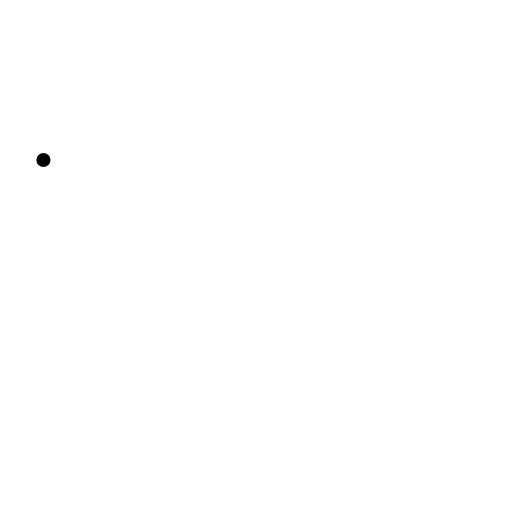
t = 0.00 s
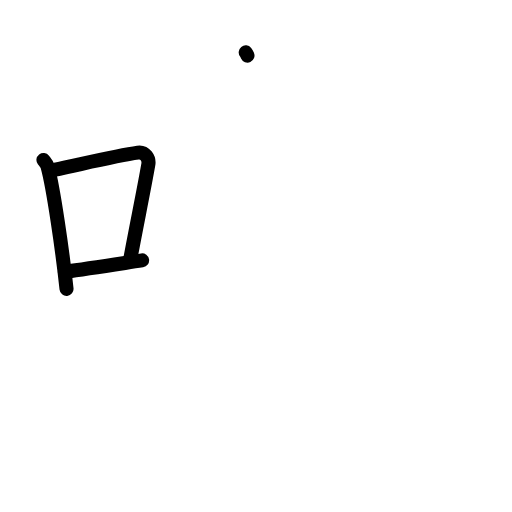
t = 3.13 s
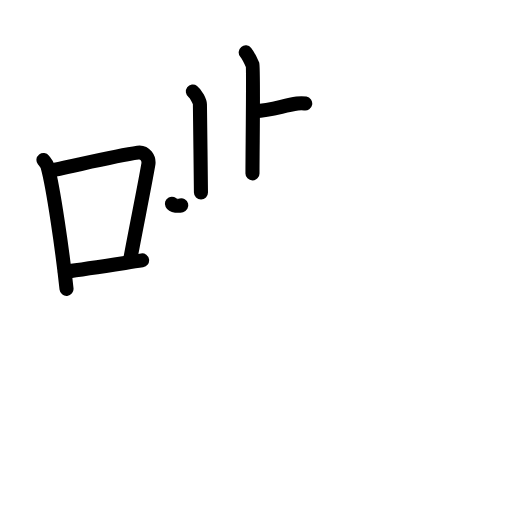
t = 6.38 s
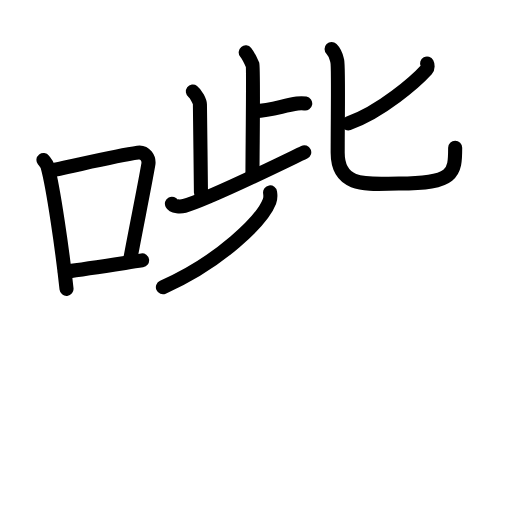
t = 9.63 s
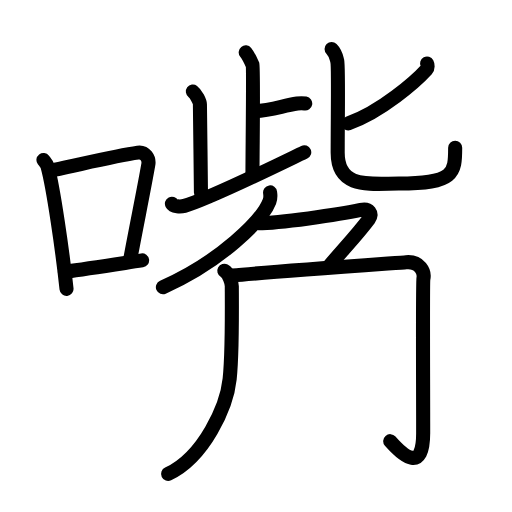
t = 12.69 s
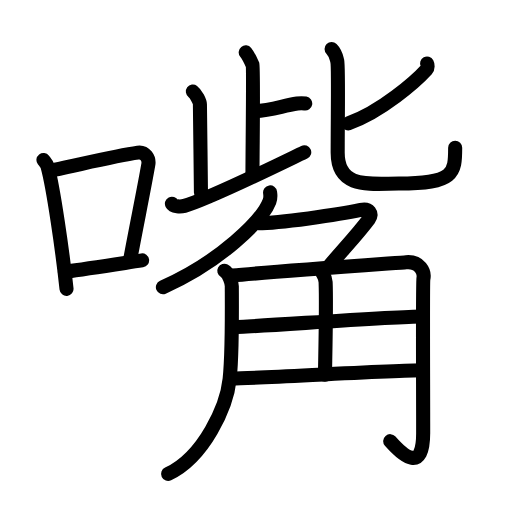
t = 16.00 s

The animated SVG that drew these frames (rendered in a browser with its animation timeline set to each time). Animation: 51 SMIL elements (animate=51); one cycle of 16.00 s.

<?xml version="1.0" encoding="UTF-8"?>
<!--
AniKanjiVG is licensed by CC-BY-SA Paul C. Sommerhoff (https://bitbucket.org/sommerhoff/anikanjivg).
AniKanjiVG uses KanjiVG which is licensed by CC-BY-SA Ulrich Apel (http://kanjivg.tagaini.net).
See also http://creativecommons.org/licenses/by-sa/3.0/
-->
<svg xmlns:kvg='http://kanjivg.tagaini.net' xmlns='http://www.w3.org/2000/svg' width='109' height='109' viewBox='0 0 109 109' style='fill:none;stroke:#000000;stroke-width:3;stroke-linecap:round;stroke-linejoin:round;' id="kvg:kanji_05634"><g id="kvg:05634" kvg:element="嘴"><g id="kvg:05634-g1" kvg:element="口" kvg:position="left" kvg:radical="general"><path id="kvg:05634-s1" kvg:type="㇑" d="M9.25,34.06c0.35,0.45,0.72,0.82,0.87,1.38c1.23,4.42,3.2,18.12,4.04,26.06"><animate attributeName="d" begin="0.0s" dur="0.5s" from="M9.25,34.06C9.25,34.06,9.25,34.06,9.25,34.06" to="M9.25,34.06c0.35,0.45,0.72,0.82,0.87,1.38" />
<animate attributeName="d" begin="0.5s" dur="0.5s" from="M9.25,34.06c0.35,0.45,0.72,0.82,0.87,1.38c0,0,0,0,0,0,0" to="M9.25,34.06c0.35,0.45,0.72,0.82,0.87,1.38c1.23,4.42,3.2,18.12,4.04,26.06" />
</path>
<path id="kvg:05634-s2" kvg:type="㇕b" d="M11.46,36.18c8.94-1.94,13.77-3.11,17.91-3.69c1.52-0.21,2.43,1.26,2.21,2.51c-0.9,5.17-2.45,12.65-3.78,19.8"><animate attributeName="d" begin="1.0s" dur="0.3333333333333333s" from="M11.46,36.18C11.46,36.18,11.46,36.18,11.46,36.18" to="M11.46,36.18c8.94-1.94,13.77-3.11,17.91-3.69" />
<animate attributeName="d" begin="1.3333333333333333s" dur="0.3333333333333333s" from="M11.46,36.18c8.94-1.94,13.77-3.11,17.91-3.69c0,0,0,0,0,0,0" to="M11.46,36.18c8.94-1.94,13.77-3.11,17.91-3.69c1.52-0.21,2.43,1.26,2.21,2.51" />
<animate attributeName="d" begin="1.6666666666666665s" dur="0.3333333333333333s" from="M11.46,36.18c8.94-1.94,13.77-3.11,17.91-3.69c1.52-0.21,2.43,1.26,2.21,2.51c0,0,0,0,0,0,0" to="M11.46,36.18c8.94-1.94,13.77-3.11,17.91-3.69c1.52-0.21,2.43,1.26,2.21,2.51c-0.9,5.17-2.45,12.65-3.78,19.8" />
<animate attributeName="d" begin="0s" dur="1.0s" from="M-100,-100" to="M-100,-100" />
</path>
<path id="kvg:05634-s3" kvg:type="㇐b" d="M13.82,57.86c4.87-0.66,9.75-1.42,16.43-2.43"><animate attributeName="d" begin="2.0s" dur="1.0s" from="M13.82,57.86C13.82,57.86,13.82,57.86,13.82,57.86" to="M13.82,57.86c4.87-0.66,9.75-1.42,16.43-2.43" />
<animate attributeName="d" begin="0s" dur="2.0s" from="M-100,-100" to="M-100,-100" />
</path>
</g>
<g id="kvg:05634-g2" kvg:element="觜" kvg:position="right"><g id="kvg:05634-g3" kvg:element="此" kvg:position="top"><g id="kvg:05634-g4" kvg:element="止" kvg:position="left"><g id="kvg:05634-g5" kvg:element="卜" kvg:original="ト"><path id="kvg:05634-s4" kvg:type="㇑" d="M52.31,11.15c0.69,0.85,1.33,2.37,1.5,2.75c0.17,0.39-0.06,18.87-0.06,23.01"><animate attributeName="d" begin="3.0s" dur="0.5s" from="M52.31,11.15C52.31,11.15,52.31,11.15,52.31,11.15" to="M52.31,11.15c0.69,0.85,1.33,2.37,1.5,2.75" />
<animate attributeName="d" begin="3.5s" dur="0.5s" from="M52.31,11.15c0.69,0.85,1.33,2.37,1.5,2.75c0,0,0,0,0,0,0" to="M52.31,11.15c0.69,0.85,1.33,2.37,1.5,2.75c0.17,0.39-0.06,18.87-0.06,23.01" />
<animate attributeName="d" begin="0s" dur="3.0s" from="M-100,-100" to="M-100,-100" />
</path>
<path id="kvg:05634-s5" kvg:type="㇐" d="M54.23,23.7c3.7-0.29,6.02-1.2,9.05-1.66c0.89-0.13,1.13-0.1,1.7,0"><animate attributeName="d" begin="4.0s" dur="0.5s" from="M54.23,23.7C54.23,23.7,54.23,23.7,54.23,23.7" to="M54.23,23.7c3.7-0.29,6.02-1.2,9.05-1.66" />
<animate attributeName="d" begin="4.5s" dur="0.5s" from="M54.23,23.7c3.7-0.29,6.02-1.2,9.05-1.66c0,0,0,0,0,0,0" to="M54.23,23.7c3.7-0.29,6.02-1.2,9.05-1.66c0.89-0.13,1.13-0.1,1.7,0" />
<animate attributeName="d" begin="0s" dur="4.0s" from="M-100,-100" to="M-100,-100" />
</path>
</g>
<path id="kvg:05634-s6" kvg:type="㇑a" d="M41.06,19.49c0.69,0.51,1.5,2.16,1.5,2.7c0,2.87,0.22,15.02,0.22,18.8"><animate attributeName="d" begin="5.0s" dur="0.5s" from="M41.06,19.49C41.06,19.49,41.06,19.49,41.06,19.49" to="M41.06,19.49c0.69,0.51,1.5,2.16,1.5,2.7" />
<animate attributeName="d" begin="5.5s" dur="0.5s" from="M41.06,19.49c0.69,0.51,1.5,2.16,1.5,2.7c0,0,0,0,0,0,0" to="M41.06,19.49c0.69,0.51,1.5,2.16,1.5,2.7c0,2.87,0.22,15.02,0.22,18.8" />
<animate attributeName="d" begin="0s" dur="5.0s" from="M-100,-100" to="M-100,-100" />
</path>
<path id="kvg:05634-s7" kvg:type="㇐" d="M36.6,43.37c0.32,0.62,1.8,0.69,2.66,0.46c4.65-1.23,18.25-7.92,25.51-11.42"><animate attributeName="d" begin="6.0s" dur="0.5s" from="M36.6,43.37C36.6,43.37,36.6,43.37,36.6,43.37" to="M36.6,43.37c0.32,0.62,1.8,0.69,2.66,0.46" />
<animate attributeName="d" begin="6.5s" dur="0.5s" from="M36.6,43.37c0.32,0.62,1.8,0.69,2.66,0.46c0,0,0,0,0,0,0" to="M36.6,43.37c0.32,0.62,1.8,0.69,2.66,0.46c4.65-1.23,18.25-7.92,25.51-11.42" />
<animate attributeName="d" begin="0s" dur="6.0s" from="M-100,-100" to="M-100,-100" />
</path>
</g>
<g id="kvg:05634-g6" kvg:element="匕" kvg:position="right"><path id="kvg:05634-s8" kvg:type="㇒" d="M90.92,13.52c0.13,0.24,0.21,0.94-0.12,1.31c-2.17,2.39-9.63,8.99-16.65,11.44"><animate attributeName="d" begin="7.0s" dur="0.5s" from="M90.92,13.52C90.92,13.52,90.92,13.52,90.92,13.52" to="M90.92,13.52c0.13,0.24,0.21,0.94-0.12,1.31" />
<animate attributeName="d" begin="7.5s" dur="0.5s" from="M90.92,13.52c0.13,0.24,0.21,0.94-0.12,1.31c0,0,0,0,0,0,0" to="M90.92,13.52c0.13,0.24,0.21,0.94-0.12,1.31c-2.17,2.39-9.63,8.99-16.65,11.44" />
<animate attributeName="d" begin="0s" dur="7.0s" from="M-100,-100" to="M-100,-100" />
</path>
<path id="kvg:05634-s9" kvg:type="㇟" d="M70.59,10.43c0.86,0.86,0.92,1.43,1.21,2.57c0.29,1.14,0.09,11.75,0.09,19.54c0,7.79,7.04,6.54,13.03,6.54c11.78,0,11.98-2.17,11.98-7.63"><animate attributeName="d" begin="8.0s" dur="0.25s" from="M70.59,10.43C70.59,10.43,70.59,10.43,70.59,10.43" to="M70.59,10.43c0.86,0.86,0.92,1.43,1.21,2.57" />
<animate attributeName="d" begin="8.25s" dur="0.25s" from="M70.59,10.43c0.86,0.86,0.92,1.43,1.21,2.57c0,0,0,0,0,0,0" to="M70.59,10.43c0.86,0.86,0.92,1.43,1.21,2.57c0.29,1.14,0.09,11.75,0.09,19.54" />
<animate attributeName="d" begin="8.5s" dur="0.25s" from="M70.59,10.43c0.86,0.86,0.92,1.43,1.21,2.57c0.29,1.14,0.09,11.75,0.09,19.54c0,0,0,0,0,0,0" to="M70.59,10.43c0.86,0.86,0.92,1.43,1.21,2.57c0.29,1.14,0.09,11.75,0.09,19.54c0,7.79,7.04,6.54,13.03,6.54" />
<animate attributeName="d" begin="8.75s" dur="0.25s" from="M70.59,10.43c0.86,0.86,0.92,1.43,1.21,2.57c0.29,1.14,0.09,11.75,0.09,19.54c0,7.79,7.04,6.54,13.03,6.54c0,0,0,0,0,0,0" to="M70.59,10.43c0.86,0.86,0.92,1.43,1.21,2.57c0.29,1.14,0.09,11.75,0.09,19.54c0,7.79,7.04,6.54,13.03,6.54c11.78,0,11.98-2.17,11.98-7.63" />
<animate attributeName="d" begin="0s" dur="8.0s" from="M-100,-100" to="M-100,-100" />
</path>
</g>
</g>
<g id="kvg:05634-g7" kvg:element="角" kvg:position="bottom"><g id="kvg:05634-g8" kvg:element="𠂊𠂊𠂊𠂊𠂊𠂊𠂊𠂊𠔉𠔉𠂊𠂊𠂊𠂊𤇾𠂊" kvg:variant="true" kvg:original="勹" kvg:position="top"><path id="kvg:05634-s10" kvg:type="㇒" d="M57.5,40.96c0.07,0.48,0.14,1.23-0.13,1.91C55.82,46.9,46.9,55.73,34.68,61.14"><animate attributeName="d" begin="9.0s" dur="0.5s" from="M57.5,40.96C57.5,40.96,57.5,40.96,57.5,40.96" to="M57.5,40.96c0.07,0.48,0.14,1.23-0.13,1.91" />
<animate attributeName="d" begin="9.5s" dur="0.5s" from="M57.5,40.96c0.07,0.48,0.14,1.23-0.13,1.91c0,0,0,0,0,0,0" to="M57.5,40.96c0.07,0.48,0.14,1.23-0.13,1.91C55.82,46.9,46.9,55.73,34.68,61.14" />
<animate attributeName="d" begin="0s" dur="9.0s" from="M-100,-100" to="M-100,-100" />
</path>
<path id="kvg:05634-s11" kvg:type="㇇a" d="M55.05,47.52c4.2-0.02,16.95-1.77,21.75-2.82c1.82-0.4,2.58,0.83,1.76,1.91c-2.64,3.53-5.73,6.7-8.52,10.08"><animate attributeName="d" begin="10.0s" dur="0.3333333333333333s" from="M55.05,47.52C55.05,47.52,55.05,47.52,55.05,47.52" to="M55.05,47.52c4.2-0.02,16.95-1.77,21.75-2.82" />
<animate attributeName="d" begin="10.333333333333334s" dur="0.3333333333333333s" from="M55.05,47.52c4.2-0.02,16.95-1.77,21.75-2.82c0,0,0,0,0,0,0" to="M55.05,47.52c4.2-0.02,16.95-1.77,21.75-2.82c1.82-0.4,2.58,0.83,1.76,1.91" />
<animate attributeName="d" begin="10.666666666666666s" dur="0.3333333333333333s" from="M55.05,47.52c4.2-0.02,16.95-1.77,21.75-2.82c1.82-0.4,2.58,0.83,1.76,1.91c0,0,0,0,0,0,0" to="M55.05,47.52c4.2-0.02,16.95-1.77,21.75-2.82c1.82-0.4,2.58,0.83,1.76,1.91c-2.64,3.53-5.73,6.7-8.52,10.08" />
<animate attributeName="d" begin="0s" dur="10.0s" from="M-100,-100" to="M-100,-100" />
</path>
</g>
<g id="kvg:05634-g9" kvg:position="bottom"><path id="kvg:05634-s12" kvg:type="㇒" d="M47.75,57.65c1.05,0.57,1.6,2.67,1.6,3.27c0,2.35,0.16,13.83-0.46,19.77c-0.6,5.79-5.39,16.56-13.1,20.21"><animate attributeName="d" begin="11.0s" dur="0.3333333333333333s" from="M47.75,57.65C47.75,57.65,47.75,57.65,47.75,57.65" to="M47.75,57.65c1.05,0.57,1.6,2.67,1.6,3.27" />
<animate attributeName="d" begin="11.333333333333334s" dur="0.3333333333333333s" from="M47.75,57.65c1.05,0.57,1.6,2.67,1.6,3.27c0,0,0,0,0,0,0" to="M47.75,57.65c1.05,0.57,1.6,2.67,1.6,3.27c0,2.35,0.16,13.83-0.46,19.77" />
<animate attributeName="d" begin="11.666666666666666s" dur="0.3333333333333333s" from="M47.75,57.65c1.05,0.57,1.6,2.67,1.6,3.27c0,2.35,0.16,13.83-0.46,19.77c0,0,0,0,0,0,0" to="M47.75,57.65c1.05,0.57,1.6,2.67,1.6,3.27c0,2.35,0.16,13.83-0.46,19.77c-0.6,5.79-5.39,16.56-13.1,20.21" />
<animate attributeName="d" begin="0s" dur="11.0s" from="M-100,-100" to="M-100,-100" />
</path>
<path id="kvg:05634-s13" kvg:type="㇆a" d="M49.5,58.65C56,58,84.82,55.96,86.46,55.83c2.94-0.25,3.98,2.06,3.68,3.5c-0.17,0.77-0.05,22.92-0.05,32.84c0,8.45-4.09,5.08-7.02,1.75"><animate attributeName="d" begin="12.0s" dur="0.25s" from="M49.5,58.65C49.5,58.65,49.5,58.65,49.5,58.65" to="M49.5,58.65C56,58,84.82,55.96,86.46,55.83" />
<animate attributeName="d" begin="12.25s" dur="0.25s" from="M49.5,58.65C56,58,84.82,55.96,86.46,55.83c0,0,0,0,0,0,0" to="M49.5,58.65C56,58,84.82,55.96,86.46,55.83c2.94-0.25,3.98,2.06,3.68,3.5" />
<animate attributeName="d" begin="12.5s" dur="0.25s" from="M49.5,58.65C56,58,84.82,55.96,86.46,55.83c2.94-0.25,3.98,2.06,3.68,3.5c0,0,0,0,0,0,0" to="M49.5,58.65C56,58,84.82,55.96,86.46,55.83c2.94-0.25,3.98,2.06,3.68,3.5c-0.17,0.77-0.05,22.92-0.05,32.84" />
<animate attributeName="d" begin="12.75s" dur="0.25s" from="M49.5,58.65C56,58,84.82,55.96,86.46,55.83c2.94-0.25,3.98,2.06,3.68,3.5c-0.17,0.77-0.05,22.92-0.05,32.84c0,0,0,0,0,0,0" to="M49.5,58.65C56,58,84.82,55.96,86.46,55.83c2.94-0.25,3.98,2.06,3.68,3.5c-0.17,0.77-0.05,22.92-0.05,32.84c0,8.45-4.09,5.08-7.02,1.75" />
<animate attributeName="d" begin="0s" dur="12.0s" from="M-100,-100" to="M-100,-100" />
</path>
<path id="kvg:05634-s14" kvg:type="㇑a" d="M68.67,58.16c0.04,0.16,0.6,0.85,0.65,1.89c0.21,4.98-0.13,18.01-0.13,19.71"><animate attributeName="d" begin="13.0s" dur="0.5s" from="M68.67,58.16C68.67,58.16,68.67,58.16,68.67,58.16" to="M68.67,58.16c0.04,0.16,0.6,0.85,0.65,1.89" />
<animate attributeName="d" begin="13.5s" dur="0.5s" from="M68.67,58.16c0.04,0.16,0.6,0.85,0.65,1.89c0,0,0,0,0,0,0" to="M68.67,58.16c0.04,0.16,0.6,0.85,0.65,1.89c0.21,4.98-0.13,18.01-0.13,19.71" />
<animate attributeName="d" begin="0s" dur="13.0s" from="M-100,-100" to="M-100,-100" />
</path>
<path id="kvg:05634-s15" kvg:type="㇐a" d="M49.5,69.64c3.68,0,34.02-2.26,40.42-2.26"><animate attributeName="d" begin="14.0s" dur="1.0s" from="M49.5,69.64C49.5,69.64,49.5,69.64,49.5,69.64" to="M49.5,69.64c3.68,0,34.02-2.26,40.42-2.26" />
<animate attributeName="d" begin="0s" dur="14.0s" from="M-100,-100" to="M-100,-100" />
</path>
<path id="kvg:05634-s16" kvg:type="㇐a" d="M49.5,80.58c4.65,0,33.75-1.76,40.53-1.76"><animate attributeName="d" begin="15.0s" dur="1.0s" from="M49.5,80.58C49.5,80.58,49.5,80.58,49.5,80.58" to="M49.5,80.58c4.65,0,33.75-1.76,40.53-1.76" />
<animate attributeName="d" begin="0s" dur="15.0s" from="M-100,-100" to="M-100,-100" />
</path>
</g>
</g>
</g>
</g>
</svg>
